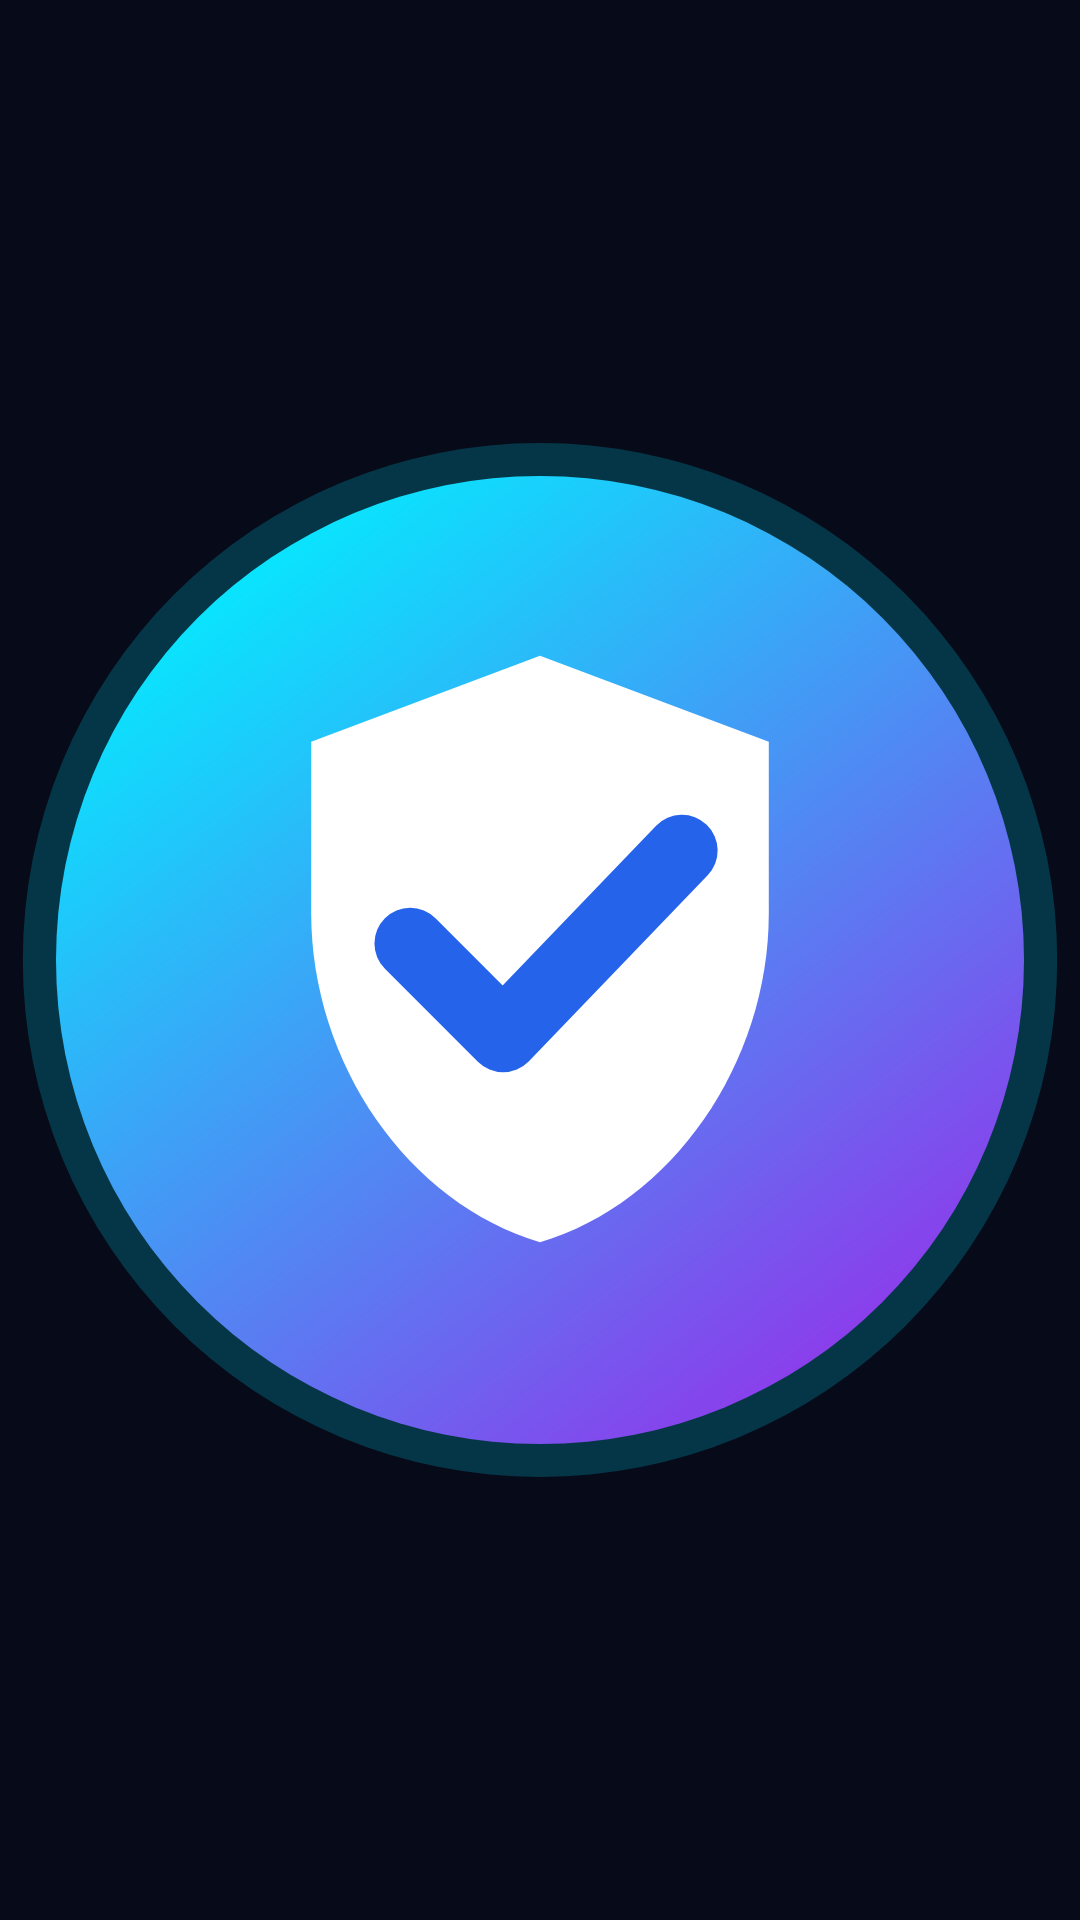

This screen was rendered from an Android layout file. Write that file and the resources it references.
<!-- AndroidManifest.xml: application theme Theme.MyApplication -->
<!-- res/layout/widget_connect_preview.xml -->
<?xml version="1.0" encoding="utf-8"?>
<FrameLayout xmlns:android="http://schemas.android.com/apk/res/android"
    android:id="@+id/widget_root"
    android:layout_width="match_parent"
    android:layout_height="match_parent"
    android:padding="4dp">
    <ImageView
        android:id="@+id/widget_button"
        android:layout_width="match_parent"
        android:layout_height="match_parent"
        android:layout_gravity="center"
        android:contentDescription="@string/widget_disconnect"
        android:scaleType="fitCenter"
        android:src="@drawable/widget_button_on" />
</FrameLayout>
<!-- resources referenced by this layout -->
<resources>
  <!-- drawable widget_button_on (drawable) -->
  <?xml version="1.0" encoding="utf-8"?>
  <vector xmlns:android="http://schemas.android.com/apk/res/android"
      xmlns:aapt="http://schemas.android.com/aapt"
      android:width="96dp"
      android:height="96dp"
      android:viewportWidth="96"
      android:viewportHeight="96">
      <path
          android:fillColor="#3300E5FF"
          android:pathData="M48,1a47,47 0,1 1,0 94a47,47 0,1 1,0 -94z" />
      <path android:pathData="M48,4a44,44 0,1 1,0 88a44,44 0,1 1,0 -88z">
          <aapt:attr name="android:fillColor">
              <gradient
                  android:type="linear"
                  android:startX="17"
                  android:startY="8"
                  android:endX="79"
                  android:endY="88"
                  android:startColor="#FF00F0FF"
                  android:endColor="#FF9333EA" />
          </aapt:attr>
      </path>
      <group
          android:translateX="16.8"
          android:translateY="15.15"
          android:scaleX="2.6"
          android:scaleY="2.6">
          <path
              android:fillColor="#FFFFFFFF"
              android:pathData="M12,2L4,5v6c0,5.25 3.4,10.15 8,11.5c4.6,-1.35 8,-6.25 8,-11.5V5L12,2z" />
      </group>
      <path
          android:strokeColor="#FF2563EB"
          android:strokeWidth="6.5"
          android:strokeLineCap="round"
          android:strokeLineJoin="round"
          android:pathData="M36.2,46.5l8.45,8.45l16.25,-16.9" />
  </vector>
  <string name="widget_disconnect">Tap to disconnect</string>
  <style name="Theme.MyApplication" parent="android:Theme.DeviceDefault.NoActionBar">
          <item name="android:windowBackground">@color/clxy_bg</item>
          <item name="android:statusBarColor">@android:color/transparent</item>
          <item name="android:navigationBarColor">@android:color/transparent</item>
      </style>
  <color name="clxy_bg">#070B19</color>
</resources>
